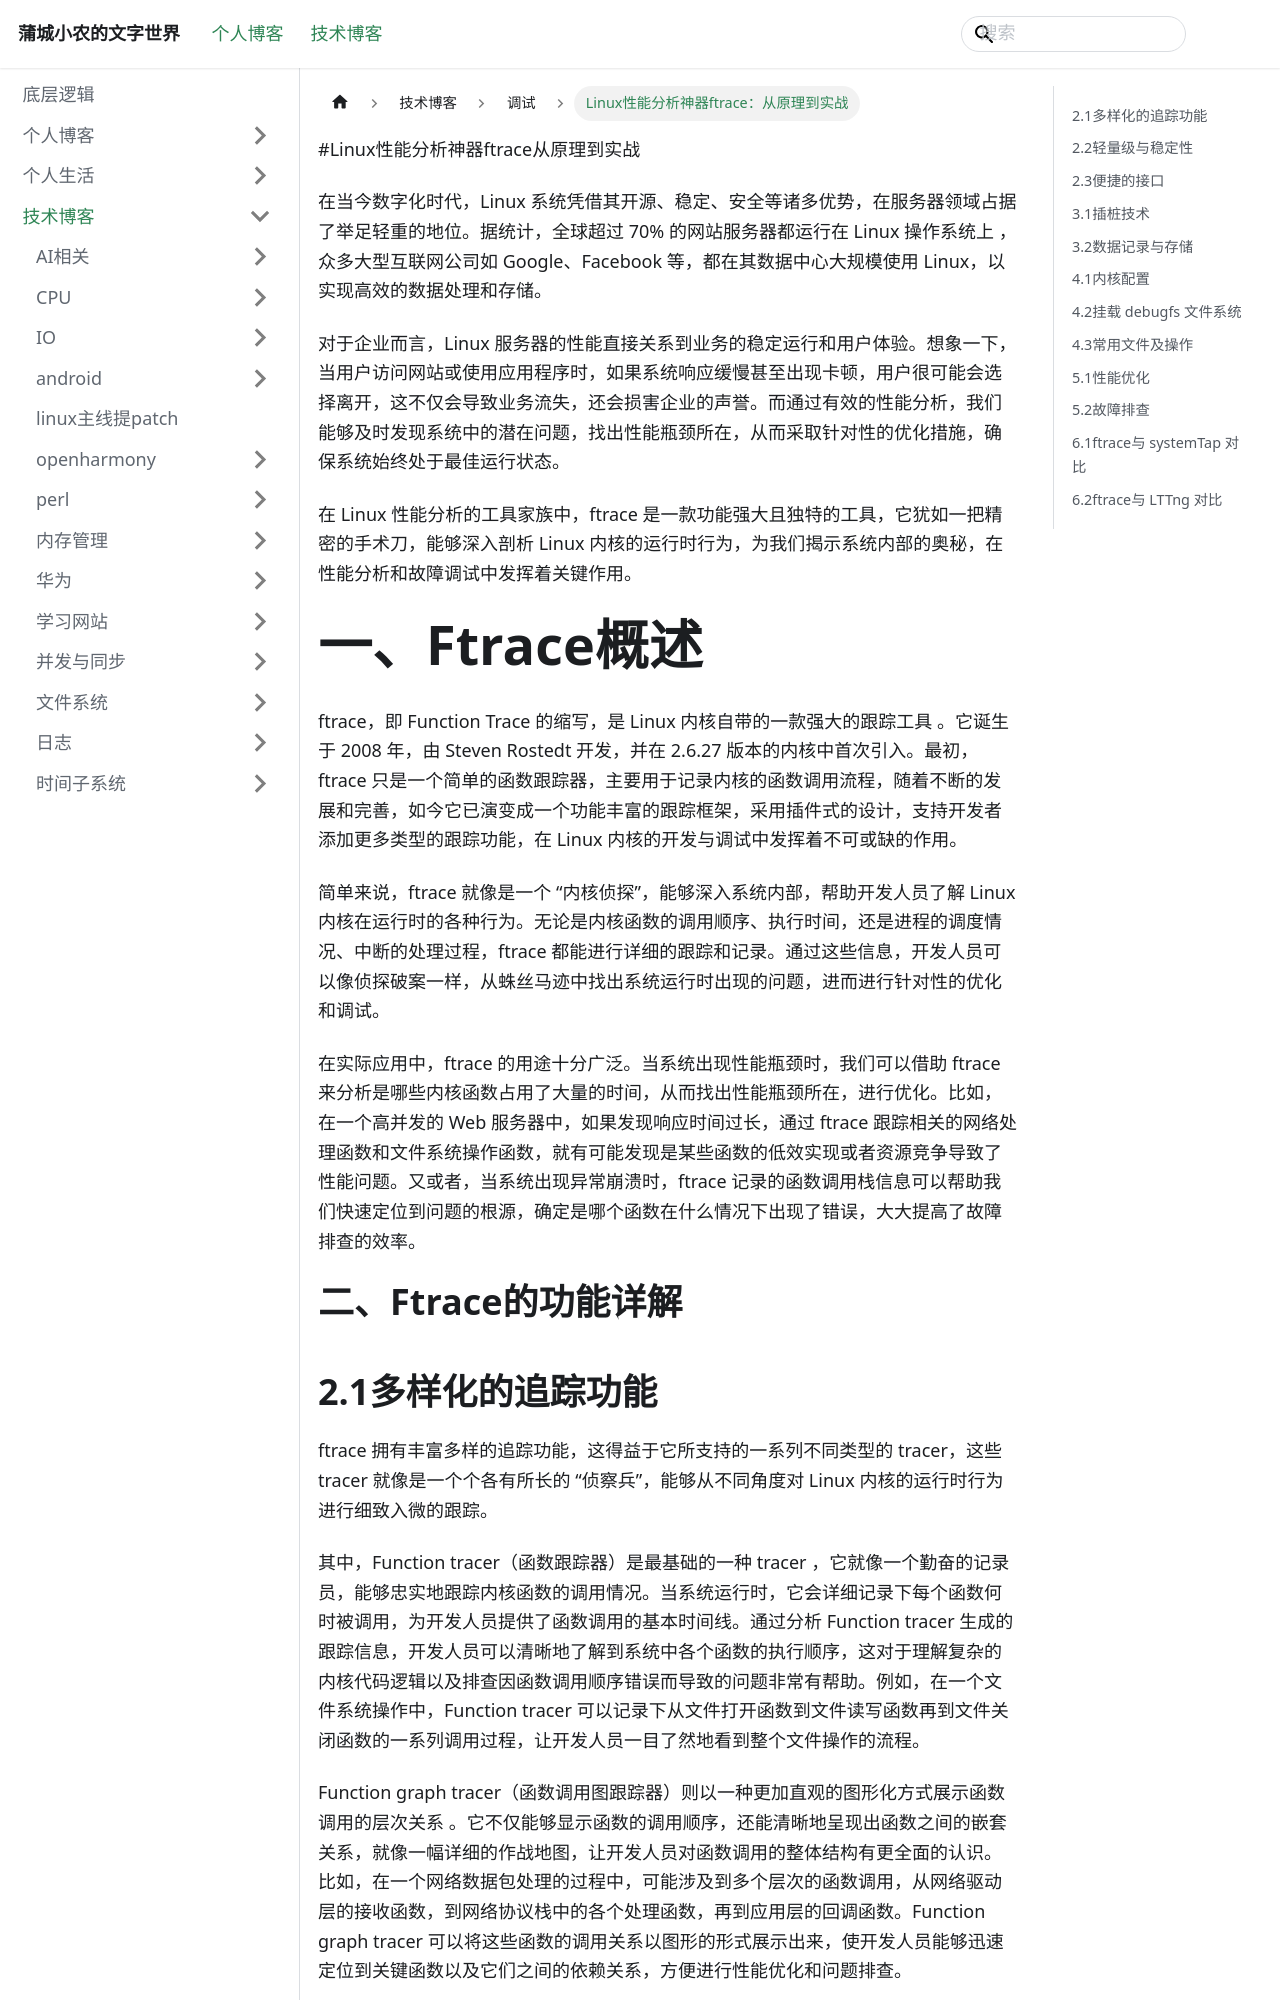

repository: changyuansmallfarmer/changyuansmallfarmer.github.io · page: docs/技术博客/调试/Linux性能分析神器ftrace：从原理到实战/index.html · generator: docusaurus

在当今数字化时代，Linux 系统凭借其开源、稳定、安全等诸多优势，在服务器领域占据了举足轻重的地位。据统计，全球超过 70% 的网站服务器都运行在 Linux 操作系统上 ，众多大型互联网公司如 Google、Facebook 等，都在其数据中心大规模使用 Linux，以实现高效的数据处理和存储。

对于企业而言，Linux 服务器的性能直接关系到业务的稳定运行和用户体验。想象一下，当用户访问网站或使用应用程序时，如果系统响应缓慢甚至出现卡顿，用户很可能会选择离开，这不仅会导致业务流失，还会损害企业的声誉。而通过有效的性能分析，我们能够及时发现系统中的潜在问题，找出性能瓶颈所在，从而采取针对性的优化措施，确保系统始终处于最佳运行状态。

在 Linux 性能分析的工具家族中，ftrace 是一款功能强大且独特的工具，它犹如一把精密的手术刀，能够深入剖析 Linux 内核的运行时行为，为我们揭示系统内部的奥秘，在性能分析和故障调试中发挥着关键作用。

# 一、Ftrace概述

ftrace，即 Function Trace 的缩写，是 Linux 内核自带的一款强大的跟踪工具 。它诞生于 2008 年，由 Steven Rostedt 开发，并在 2.6.27 版本的内核中首次引入。最初，ftrace 只是一个简单的函数跟踪器，主要用于记录内核的函数调用流程，随着不断的发展和完善，如今它已演变成一个功能丰富的跟踪框架，采用插件式的设计，支持开发者添加更多类型的跟踪功能，在 Linux 内核的开发与调试中发挥着不可或缺的作用。

简单来说，ftrace 就像是一个 “内核侦探”，能够深入系统内部，帮助开发人员了解 Linux 内核在运行时的各种行为。无论是内核函数的调用顺序、执行时间，还是进程的调度情况、中断的处理过程，ftrace 都能进行详细的跟踪和记录。通过这些信息，开发人员可以像侦探破案一样，从蛛丝马迹中找出系统运行时出现的问题，进而进行针对性的优化和调试。

在实际应用中，ftrace 的用途十分广泛。当系统出现性能瓶颈时，我们可以借助 ftrace 来分析是哪些内核函数占用了大量的时间，从而找出性能瓶颈所在，进行优化。比如，在一个高并发的 Web 服务器中，如果发现响应时间过长，通过 ftrace 跟踪相关的网络处理函数和文件系统操作函数，就有可能发现是某些函数的低效实现或者资源竞争导致了性能问题。又或者，当系统出现异常崩溃时，ftrace 记录的函数调用栈信息可以帮助我们快速定位到问题的根源，确定是哪个函数在什么情况下出现了错误，大大提高了故障排查的效率。

# 二、Ftrace的功能详解
